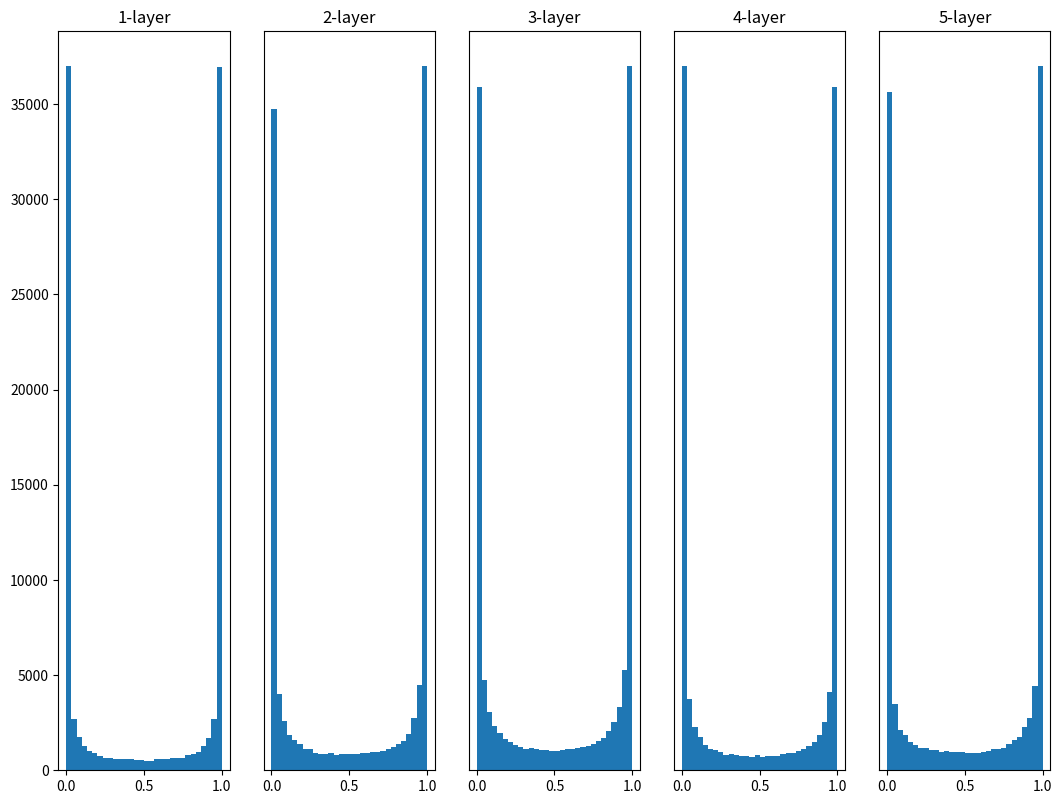

This chart was generated by the following Python code:
# coding: utf-8
import numpy as np
import matplotlib.pyplot as plt


def sigmoid(x):
    return 1 / (1 + np.exp(-x))


def ReLU(x):
    return np.maximum(0, x)


def tanh(x):
    return np.tanh(x)
    
input_data = np.random.randn(1000, 100)  # 1000個のデータ
node_num = 100  # 各隠れ層のノード（ニューロン）の数
hidden_layer_size = 5  # 隠れ層が5層
activations = {}  # ここにアクティベーションの結果を格納する

x = input_data

for i in range(hidden_layer_size):
    if i != 0:
        x = activations[i-1]

    # 初期値の値をいろいろ変えて実験しよう！
    w = np.random.randn(node_num, node_num) * 1
    # w = np.random.randn(node_num, node_num) * 0.01
    # w = np.random.randn(node_num, node_num) * np.sqrt(1.0 / node_num)
    # w = np.random.randn(node_num, node_num) * np.sqrt(2.0 / node_num)


    a = np.dot(x, w)


    # 活性化関数の種類も変えて実験しよう！
    z = sigmoid(a)
    # z = ReLU(a)
    # z = tanh(a)

    activations[i] = z

# ヒストグラムを描画
plt.rcParams["figure.figsize"] = (12.8, 9.6)
for i, a in activations.items():
    plt.subplot(1, len(activations), i+1)
    plt.title(str(i+1) + "-layer")
    if i != 0: plt.yticks([], [])
    # plt.xlim(0.1, 1)
    # plt.ylim(0, 7000)
    plt.hist(a.flatten(), 30, range=(0,1))
plt.show()
